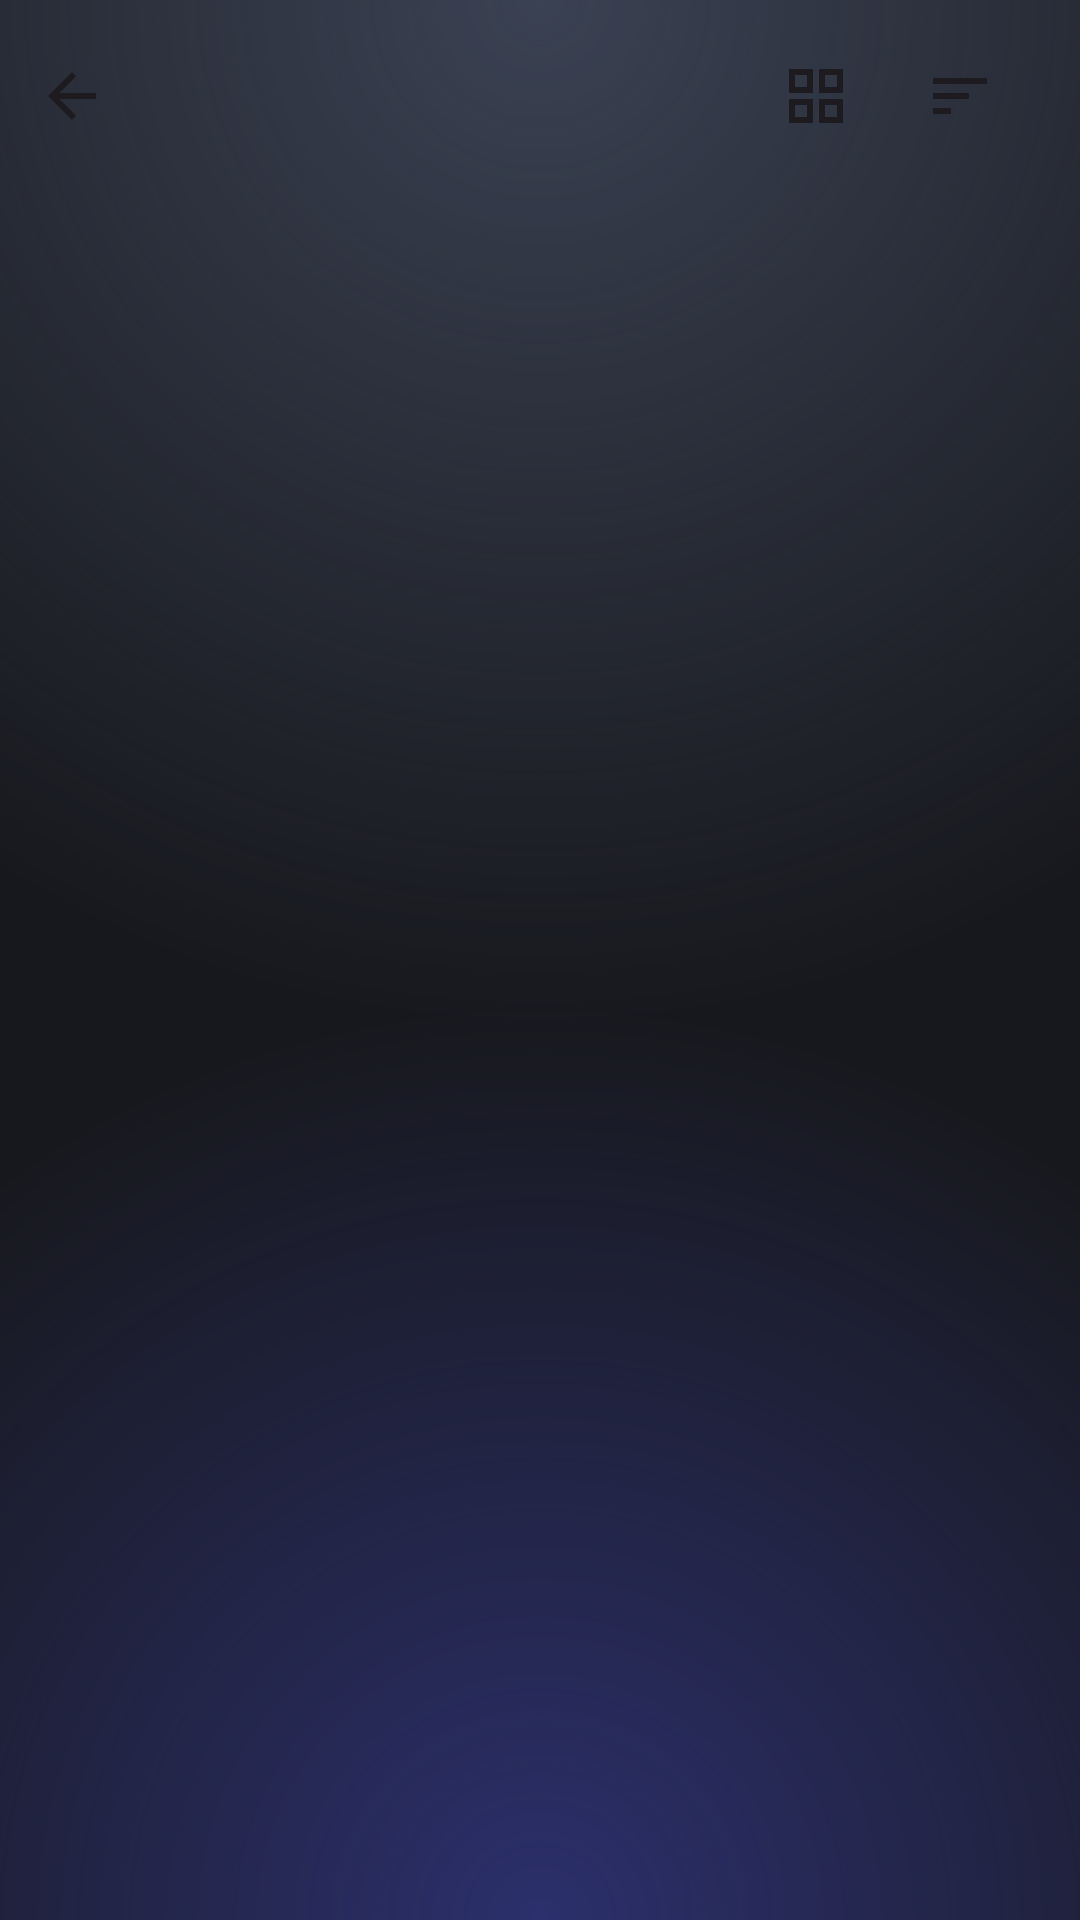

The Android layout XML behind this screen, and the referenced resources:
<!-- AndroidManifest.xml: application theme Theme.OpenPlayer -->
<!-- res/layout/activity_folder.xml -->
<?xml version="1.0" encoding="utf-8"?>
<layout xmlns:android="http://schemas.android.com/apk/res/android">
    <LinearLayout
        android:id="@+id/root"
        android:layout_width="match_parent"
        android:layout_height="match_parent"
        android:orientation="vertical">

        <LinearLayout
            android:id="@+id/headerNormal"
            android:layout_width="match_parent"
            android:layout_height="wrap_content"
            android:gravity="center_vertical"
            android:orientation="horizontal"
            android:paddingEnd="16dp"
            android:paddingVertical="8dp">

            <ImageButton
                android:id="@+id/btnBack"
                android:layout_width="48dp"
                android:layout_height="48dp"
                android:background="?attr/selectableItemBackgroundBorderless"
                android:contentDescription="@string/back"
                android:src="@drawable/ic_arrow_back"
                android:tint="?attr/colorOnSurface" />

            <TextView
                android:id="@+id/folderTitle"
                android:layout_width="0dp"
                android:layout_height="wrap_content"
                android:layout_weight="1"
                android:ellipsize="end"
                android:maxLines="1"
                android:textSize="20sp"
                android:textStyle="bold" />

            <ImageButton
                android:id="@+id/btnView"
                android:layout_width="48dp"
                android:layout_height="48dp"
                android:background="?attr/selectableItemBackgroundBorderless"
                android:contentDescription="@string/view_toggle"
                android:src="@drawable/ic_view_grid"
                android:tint="?attr/colorOnSurface" />

            <ImageButton
                android:id="@+id/btnSort"
                android:layout_width="48dp"
                android:layout_height="48dp"
                android:background="?attr/selectableItemBackgroundBorderless"
                android:contentDescription="@string/popup_sort"
                android:src="@drawable/ic_sort"
                android:tint="?attr/colorOnSurface" />
        </LinearLayout>

        
        <LinearLayout
            android:id="@+id/headerSelect"
            android:layout_width="match_parent"
            android:layout_height="wrap_content"
            android:gravity="center_vertical"
            android:orientation="horizontal"
            android:paddingEnd="16dp"
            android:paddingVertical="8dp"
            android:visibility="gone">

            <ImageButton
                android:id="@+id/btnSelClose"
                android:layout_width="48dp"
                android:layout_height="48dp"
                android:background="?attr/selectableItemBackgroundBorderless"
                android:contentDescription="@string/vsel_close"
                android:src="@drawable/ic_close"
                android:tint="?attr/colorOnSurface" />

            <TextView
                android:id="@+id/tvSelCount"
                android:layout_width="0dp"
                android:layout_height="wrap_content"
                android:layout_weight="1"
                android:ellipsize="end"
                android:maxLines="1"
                android:textSize="20sp"
                android:textStyle="bold" />

            <ImageButton
                android:id="@+id/btnSelDelete"
                android:layout_width="48dp"
                android:layout_height="48dp"
                android:background="?attr/selectableItemBackgroundBorderless"
                android:contentDescription="@string/vsel_delete"
                android:src="@drawable/ic_delete"
                android:tint="?attr/colorOnSurface" />
        </LinearLayout>

        
        <LinearLayout
            android:layout_width="match_parent"
            android:layout_height="wrap_content"
            android:gravity="center_vertical"
            android:orientation="horizontal"
            android:paddingHorizontal="16dp"
            android:paddingBottom="4dp">

            <TextView
                android:id="@+id/tvSummary"
                android:layout_width="0dp"
                android:layout_height="wrap_content"
                android:layout_weight="1"
                android:alpha="0.7"
                android:textSize="14sp" />

            <CheckBox
                android:id="@+id/checkAll"
                android:layout_width="wrap_content"
                android:layout_height="wrap_content"
                android:contentDescription="@string/sel_all"
                android:visibility="gone" />
        </LinearLayout>

        <androidx.recyclerview.widget.RecyclerView
            android:id="@+id/list"
            android:layout_width="match_parent"
            android:layout_height="0dp"
            android:layout_weight="1" />
    </LinearLayout>
</layout>
<!-- resources referenced by this layout -->
<resources>
  <!-- drawable ic_arrow_back (drawable) -->
  <vector xmlns:android="http://schemas.android.com/apk/res/android"
      android:width="24dp"
      android:height="24dp"
      android:viewportWidth="24"
      android:viewportHeight="24"
      android:tint="?attr/colorControlNormal">
      <path android:fillColor="@android:color/white" android:pathData="M20,11H7.83l5.59,-5.59L12,4l-8,8 8,8 1.41,-1.41L7.83,13H20v-2z" />
  </vector>
  <!-- drawable ic_close (drawable) -->
  <vector xmlns:android="http://schemas.android.com/apk/res/android"
      android:width="24dp"
      android:height="24dp"
      android:viewportWidth="24"
      android:viewportHeight="24"
      android:tint="?attr/colorControlNormal">
      <path android:fillColor="@android:color/white" android:pathData="M19,6.41L17.59,5 12,10.59 6.41,5 5,6.41 10.59,12 5,17.59 6.41,19 12,13.41 17.59,19 19,17.59 13.41,12z" />
  </vector>
  <!-- drawable ic_delete (drawable) -->
  <vector xmlns:android="http://schemas.android.com/apk/res/android"
      android:width="24dp"
      android:height="24dp"
      android:viewportWidth="24"
      android:viewportHeight="24"
      android:tint="?attr/colorControlNormal">
      <path android:fillColor="@android:color/white" android:pathData="M6,19c0,1.1 0.9,2 2,2h8c1.1,0 2,-0.9 2,-2V7H6v12zM19,4h-3.5l-1,-1h-5l-1,1H5v2h14V4z" />
  </vector>
  <!-- drawable ic_sort (drawable) -->
  <vector xmlns:android="http://schemas.android.com/apk/res/android"
      android:width="24dp"
      android:height="24dp"
      android:viewportWidth="24"
      android:viewportHeight="24"
      android:tint="?attr/colorControlNormal">
      <path android:fillColor="@android:color/white" android:pathData="M3,18h6v-2H3v2zM3,6v2h18V6H3zM3,13h12v-2H3v2z" />
  </vector>
  <!-- drawable ic_view_grid (drawable) -->
  <vector xmlns:android="http://schemas.android.com/apk/res/android"
      android:width="24dp"
      android:height="24dp"
      android:viewportWidth="24"
      android:viewportHeight="24"
      android:tint="?attr/colorControlNormal">
      <path android:fillColor="@android:color/white" android:pathData="M3,3v8h8V3H3zM9,9H5V5h4v4zM3,13v8h8v-8H3zM9,19H5v-4h4v4zM13,3v8h8V3h-8zM19,9h-4V5h4v4zM13,13v8h8v-8h-8zM19,19h-4v-4h4v4z" />
  </vector>
  <string name="back">Voltar</string>
  <string name="popup_sort">Ordenar</string>
  <string name="sel_all">Selecionar todos</string>
  <string name="view_toggle">Alternar lista e grade</string>
  <string name="vsel_close">Fechar seleção</string>
  <string name="vsel_delete">Excluir selecionados</string>
  <style name="Theme.OpenPlayer" parent="Theme.Material3.DayNight.NoActionBar">
          <item name="android:colorBackground">@color/app_bg</item>
          <item name="android:windowBackground">@drawable/base_bg</item>
          <item name="android:statusBarColor">@android:color/transparent</item>
          <item name="android:navigationBarColor">@android:color/transparent</item>
          <item name="android:windowLightStatusBar">false</item>
      </style>
  <color name="app_bg">#0B0B0E</color>
  <!-- drawable base_bg (drawable) -->
  <?xml version="1.0" encoding="utf-8"?>
  <layer-list xmlns:android="http://schemas.android.com/apk/res/android">
      <item>
          <shape android:shape="rectangle">
              <solid android:color="#17181D" />
          </shape>
      </item>
      
      <item>
          <shape android:shape="rectangle">
              <gradient
                  android:centerX="0.5"
                  android:centerY="0.0"
                  android:endColor="#00000000"
                  android:gradientRadius="95%p"
                  android:startColor="#3A4152"
                  android:type="radial" />
          </shape>
      </item>
      
      <item>
          <shape android:shape="rectangle">
              <gradient
                  android:centerX="0.5"
                  android:centerY="1.0"
                  android:endColor="#00000000"
                  android:gradientRadius="85%p"
                  android:startColor="#2B2F6B"
                  android:type="radial" />
          </shape>
      </item>
  </layer-list>
</resources>
